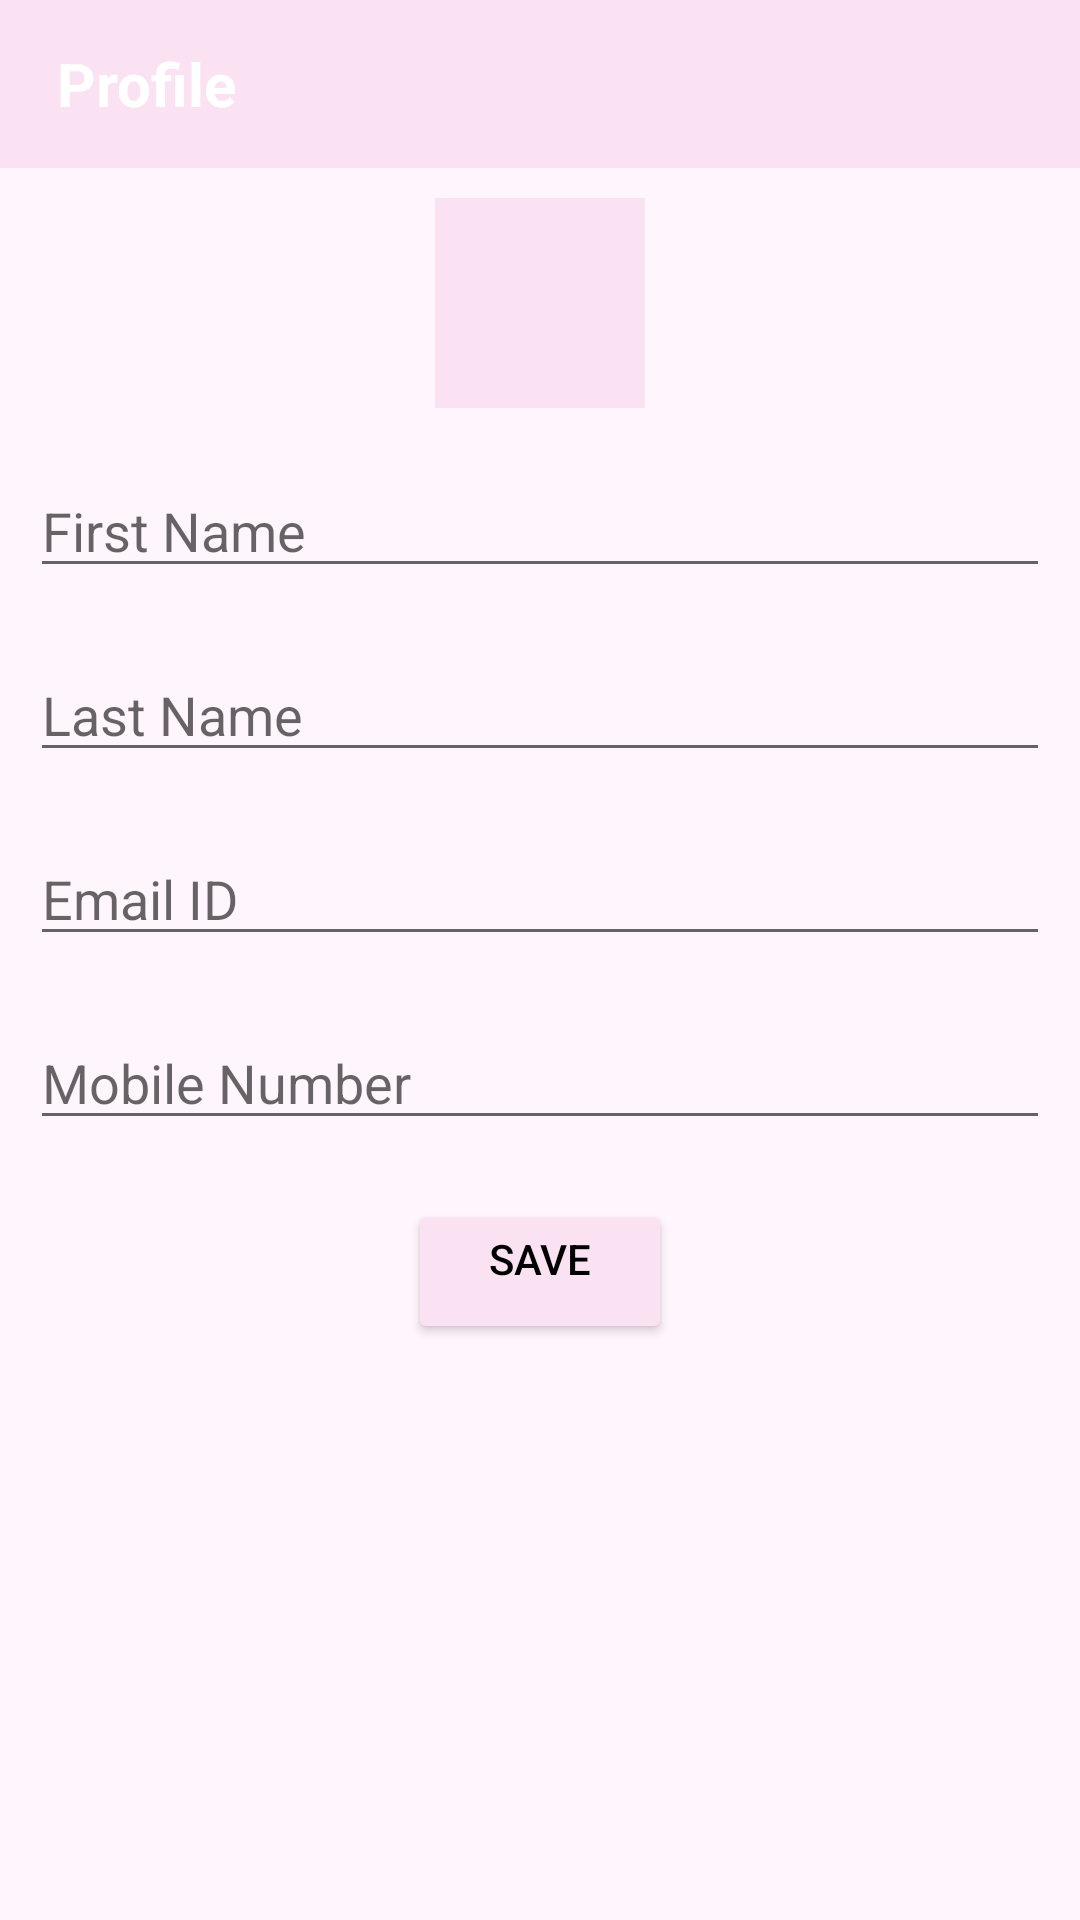

Reconstruct the res/layout file that produces this screen, plus the resources it refers to.
<!-- AndroidManifest.xml: application theme Theme.FirebaseCourse -->
<!-- res/layout/activity_user_profile.xml -->
<?xml version="1.0" encoding="utf-8"?>
<androidx.constraintlayout.widget.ConstraintLayout xmlns:android="http://schemas.android.com/apk/res/android"
    xmlns:app="http://schemas.android.com/apk/res-auto"
    xmlns:tools="http://schemas.android.com/tools"
    android:layout_width="match_parent"
    android:layout_height="match_parent"
    tools:context=".UserProfileActivity">

    <androidx.appcompat.widget.Toolbar
        android:id="@+id/toolbar_user_profile"
        android:layout_width="match_parent"
        android:layout_height="?attr/actionBarSize"
        android:background="@color/darker_pink"
        app:layout_constraintEnd_toEndOf="parent"
        app:layout_constraintStart_toStartOf="parent"
        app:layout_constraintTop_toTopOf="parent">

        <TextView
            android:id="@+id/profile_title"
            android:layout_width="match_parent"
            android:layout_height="match_parent"
            android:gravity="center_vertical"
            android:paddingStart="3dp"
            android:text="Profile"
            android:textColor="@color/white"
            android:textSize="20sp"
            android:textStyle="bold" />
    </androidx.appcompat.widget.Toolbar>

    <ScrollView
        android:layout_width="match_parent"
        android:layout_height="0dp"
        app:layout_constraintBottom_toBottomOf="parent"
        app:layout_constraintEnd_toEndOf="parent"
        app:layout_constraintStart_toStartOf="parent"
        app:layout_constraintTop_toBottomOf="@id/toolbar_user_profile">

        <androidx.constraintlayout.widget.ConstraintLayout
            android:id="@+id/user_image_layout"
            android:layout_width="match_parent"
            android:layout_height="wrap_content">

            <FrameLayout
                android:id="@+id/user_profile_image"
                android:layout_width="70dp"
                android:layout_height="70dp"
                android:layout_marginTop="10dp"
                app:layout_constraintEnd_toEndOf="parent"
                app:layout_constraintStart_toStartOf="parent"
                app:layout_constraintTop_toTopOf="parent">

                <View
                    android:layout_width="match_parent"
                    android:layout_height="match_parent"
                    android:background="@color/darker_pink" />

                <ImageView
                    android:id="@+id/user_image_input"
                    android:layout_width="60dp"
                    android:layout_height="60dp"
                    android:layout_margin="5dp"
                    android:src="@drawable/ic_action_name" />

            </FrameLayout>

            <EditText
                android:id="@+id/first_name_input"
                android:layout_width="match_parent"
                android:layout_height="40dp"
                android:layout_marginHorizontal="10dp"
                android:layout_marginTop="20dp"
                android:hint="First Name"
                app:layout_constraintEnd_toEndOf="parent"
                app:layout_constraintStart_toStartOf="parent"
                app:layout_constraintTop_toBottomOf="@+id/user_profile_image" />

            <EditText
                android:id="@+id/last_name_input"
                android:layout_width="match_parent"
                android:layout_height="wrap_content"
                android:layout_marginHorizontal="10dp"
                android:layout_marginTop="20dp"
                android:hint="Last Name"
                app:layout_constraintEnd_toEndOf="parent"
                app:layout_constraintStart_toStartOf="parent"
                app:layout_constraintTop_toBottomOf="@+id/first_name_input" />

            <EditText
                android:id="@+id/editTextTextEmailAddress_input"
                android:layout_width="match_parent"
                android:layout_height="wrap_content"
                android:layout_marginHorizontal="10dp"
                android:layout_marginTop="20dp"
                android:hint="Email ID"
                app:layout_constraintEnd_toEndOf="parent"
                app:layout_constraintStart_toStartOf="parent"
                app:layout_constraintTop_toBottomOf="@+id/last_name_input" />

            <EditText
                android:id="@+id/editText_phone_input"
                android:layout_width="match_parent"
                android:layout_height="wrap_content"
                android:layout_marginHorizontal="10dp"
                android:layout_marginTop="20dp"
                android:inputType="phone"
                android:hint="Mobile Number"
                app:layout_constraintEnd_toEndOf="parent"
                app:layout_constraintStart_toStartOf="parent"
                app:layout_constraintTop_toBottomOf="@+id/editTextTextEmailAddress_input" />

            <Button
                android:id="@+id/save_profile"
                android:layout_width="wrap_content"
                android:layout_height="wrap_content"
                android:layout_marginTop="20dp"
                android:gravity="center_horizontal"
                android:text="Save"
                android:textAlignment="center"
                android:backgroundTint="@color/darker_pink"
                android:textColor="@color/black"
                app:layout_constraintEnd_toEndOf="parent"
                app:layout_constraintStart_toStartOf="parent"
                app:layout_constraintTop_toBottomOf="@+id/editText_phone_input" />


        </androidx.constraintlayout.widget.ConstraintLayout>
    </ScrollView>


</androidx.constraintlayout.widget.ConstraintLayout>
<!-- resources referenced by this layout -->
<resources>
  <color name="black">#FF000000</color>
  <color name="darker_pink">#FAE2F2</color>
  <color name="white">#FFFFFFFF</color>
  <style name="Theme.FirebaseCourse" parent="Theme.MaterialComponents.DayNight.DarkActionBar">
          
          <item name="colorPrimary">@color/pale_pink</item>
          <item name="colorPrimaryVariant">@color/darker_pink</item>
          <item name="colorOnPrimary">@color/dark_text</item>
          
          <item name="colorSecondary">@color/white</item>
          <item name="colorSecondaryVariant">@color/teal_700</item>
          <item name="colorOnSecondary">@color/black</item>
          
          <item name="android:statusBarColor" tools:targetApi="l">?attr/colorOnPrimary</item>
          
  
          <item name="android:windowBackground">@color/pale_pink</item>
      </style>
  <color name="pale_pink">#FFF5FC</color>
  <color name="dark_text">#333333</color>
  <color name="teal_700">#FF018786</color>
</resources>
